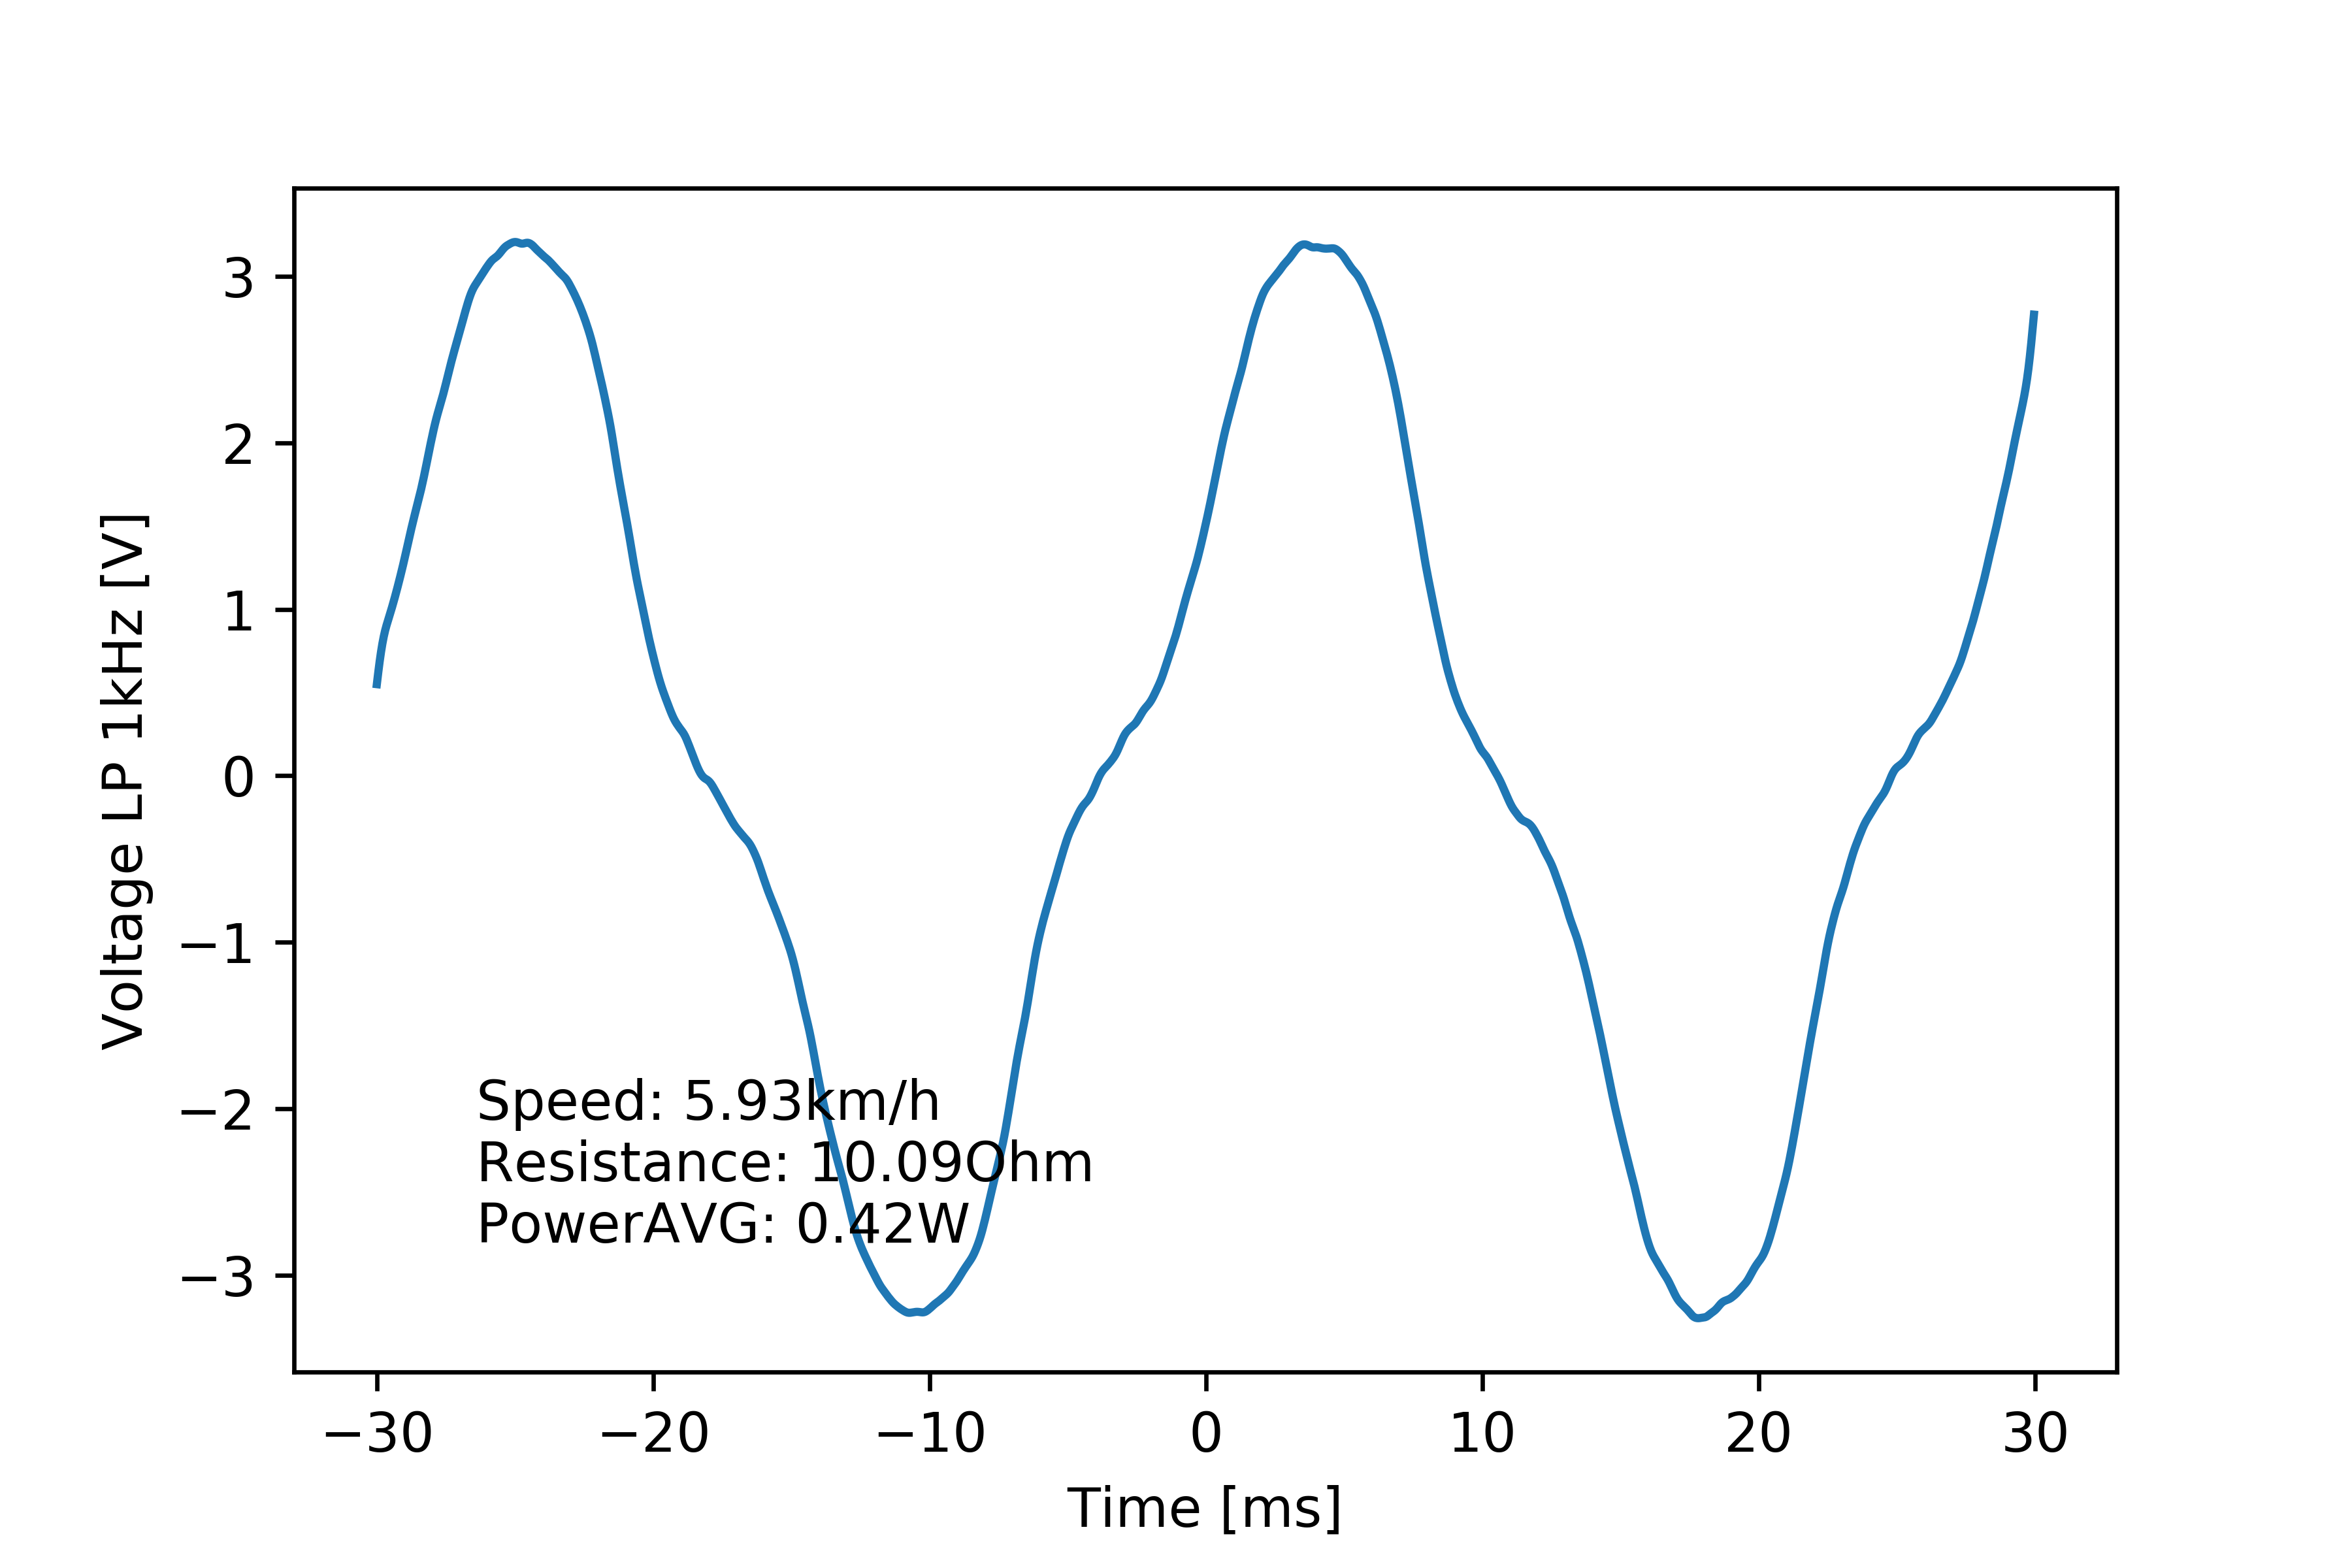

The table this chart was drawn from, first rows:
# [TIME], [VOLT], [VOLT filtered 1kHz]
#
-2.999999999999999889e-02, 5.520000000000000462e-01, 5.502205016613637145e-01
-2.994999999999999746e-02, 1.012000000000000011e+00, 6.197126236412275890e-01
-2.989999999999999949e-02, 6.440000000000000169e-01, 6.847269033879459510e-01
-2.984999999999999806e-02, 1.012000000000000011e+00, 7.429780056662339538e-01
-2.980000000000000010e-02, 6.440000000000000169e-01, 7.935984190449861808e-01
-2.974999999999999867e-02, 1.012000000000000011e+00, 8.366145391574211221e-01
-2.969999999999999724e-02, 1.104000000000000092e+00, 8.727264694593164229e-01
-2.964999999999999927e-02, 7.359999999999999876e-01, 9.035659562413744794e-01
-2.959999999999999784e-02, 7.359999999999999876e-01, 9.314405266972578534e-01
-2.954999999999999988e-02, 1.104000000000000092e+00, 9.583172655517631089e-01
-2.949999999999999845e-02, 7.359999999999999876e-01, 9.853588618589883552e-01
-2.945000000000000048e-02, 1.195999999999999952e+00, 1.013168041311636625e+00
-2.939999999999999905e-02, 8.279999999999999583e-01, 1.041975298796271376e+00
-2.934999999999999762e-02, 1.288000000000000034e+00, 1.071762921884119368e+00
-2.929999999999999966e-02, 9.199999999999999289e-01, 1.102438078305693292e+00
-2.924999999999999822e-02, 1.288000000000000034e+00, 1.133938558473819969e+00
-2.920000000000000026e-02, 1.012000000000000011e+00, 1.166213716986913340e+00
-2.914999999999999883e-02, 1.379999999999999893e+00, 1.199197051304283557e+00
-2.909999999999999740e-02, 1.104000000000000092e+00, 1.232886781497686490e+00
-2.904999999999999943e-02, 1.379999999999999893e+00, 1.267418978503722427e+00
-2.899999999999999800e-02, 1.104000000000000092e+00, 1.302959316366158582e+00
-2.895000000000000004e-02, 1.471999999999999975e+00, 1.339470482060530543e+00
-2.889999999999999861e-02, 1.195999999999999952e+00, 1.376586178705297980e+00
-2.885000000000000064e-02, 1.655999999999999917e+00, 1.413708447856968142e+00
-2.879999999999999921e-02, 1.288000000000000034e+00, 1.450273648864636167e+00
-2.874999999999999778e-02, 1.655999999999999917e+00, 1.485960341264854545e+00
-2.869999999999999982e-02, 1.379999999999999893e+00, 1.520670121343793202e+00
-2.864999999999999838e-02, 1.747999999999999998e+00, 1.554458318210125700e+00
-2.860000000000000042e-02, 1.379999999999999893e+00, 1.587531604558273468e+00
-2.854999999999999899e-02, 1.747999999999999998e+00, 1.620138402902831620e+00
-2.849999999999999756e-02, 1.839999999999999858e+00, 1.652581991735369238e+00
-2.844999999999999959e-02, 1.471999999999999975e+00, 1.685585178634898984e+00
-2.839999999999999816e-02, 1.564000000000000057e+00, 1.720133781421402386e+00
-2.835000000000000020e-02, 1.931999999999999940e+00, 1.756676715387130105e+00
-2.829999999999999877e-02, 1.655999999999999917e+00, 1.795007529348519260e+00
-2.824999999999999734e-02, 1.931999999999999940e+00, 1.834765611244764782e+00
-2.819999999999999937e-02, 1.747999999999999998e+00, 1.875573030170665456e+00
-2.814999999999999794e-02, 2.024000000000000021e+00, 1.916925671289588129e+00
-2.809999999999999998e-02, 1.839999999999999858e+00, 1.958190163197427891e+00
-2.804999999999999855e-02, 2.208000000000000185e+00, 1.998711685746113131e+00
-2.799999999999999711e-02, 1.839999999999999858e+00, 2.037980630929191239e+00
-2.794999999999999915e-02, 2.208000000000000185e+00, 2.075632434654975267e+00
-2.789999999999999772e-02, 2.024000000000000021e+00, 2.111285708077168088e+00
-2.784999999999999976e-02, 2.299999999999999822e+00, 2.144570300221794845e+00
-2.779999999999999832e-02, 2.299999999999999822e+00, 2.175464704703296004e+00
-2.774999999999999689e-02, 2.024000000000000021e+00, 2.204597688549623680e+00
-2.769999999999999893e-02, 2.391999999999999904e+00, 2.233049976662183855e+00
-2.764999999999999750e-02, 2.116000000000000103e+00, 2.261939953665746739e+00
-2.759999999999999953e-02, 2.116000000000000103e+00, 2.292131741979522186e+00
-2.754999999999999810e-02, 2.483999999999999986e+00, 2.323882296798297276e+00
-2.750000000000000014e-02, 2.208000000000000185e+00, 2.356825605621484243e+00
-2.744999999999999871e-02, 2.576000000000000068e+00, 2.390407202601684045e+00
-2.739999999999999727e-02, 2.208000000000000185e+00, 2.424134054690446849e+00
-2.734999999999999931e-02, 2.576000000000000068e+00, 2.457470567061706745e+00
-2.729999999999999788e-02, 2.668000000000000149e+00, 2.489849057405491450e+00
-2.724999999999999992e-02, 2.299999999999999822e+00, 2.521031468374328011e+00
-2.719999999999999848e-02, 2.759999999999999787e+00, 2.551189770697051884e+00
-2.715000000000000052e-02, 2.391999999999999904e+00, 2.580591331507541941e+00
-2.709999999999999909e-02, 2.851999999999999869e+00, 2.609525540268131660e+00
... 1,141 more rows
